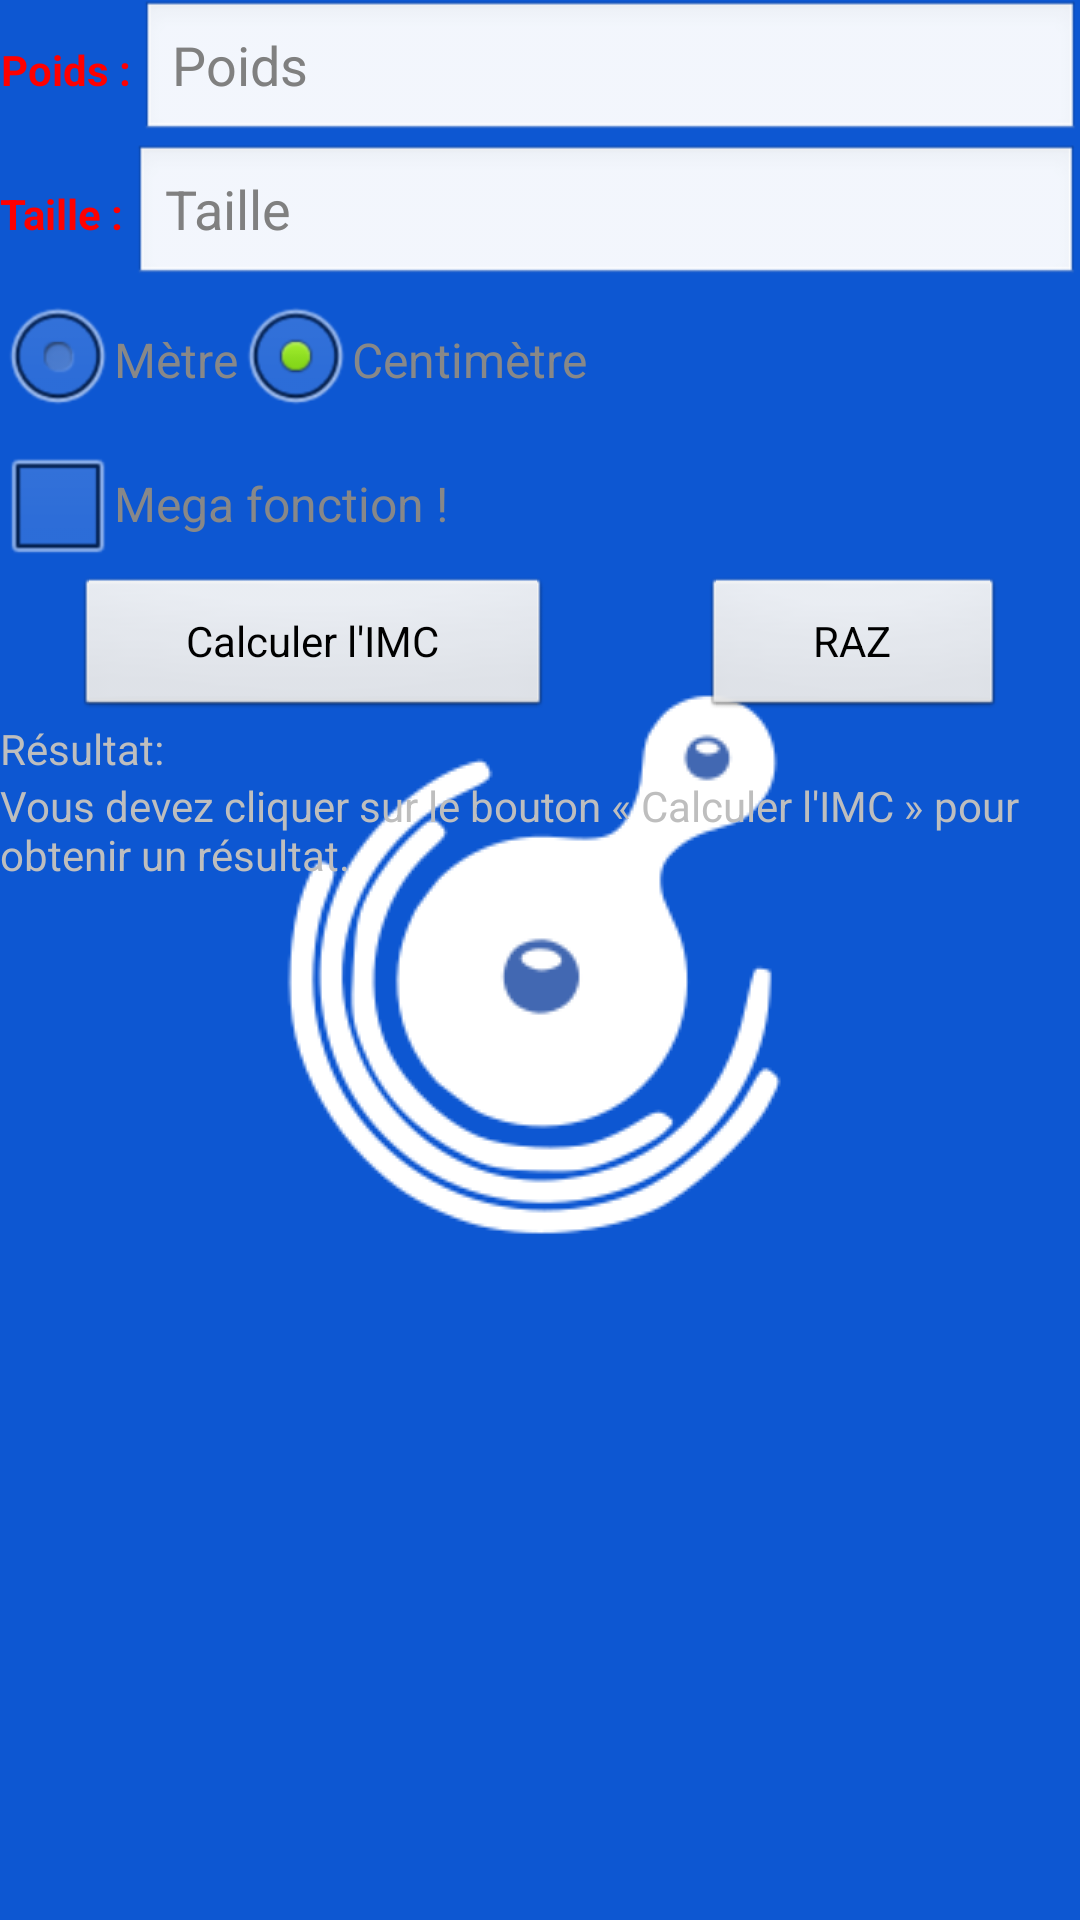

Here is an Android app screen rendered from its layout file. Give the layout XML and the strings, colors and styles it references.
<!-- AndroidManifest.xml: application theme SplashTheme -->
<!-- res/layout/activity_main_old.xml -->
<?xml version="1.0" encoding="utf-8"?>
<android.support.constraint.ConstraintLayout
    xmlns:android="http://schemas.android.com/apk/res/android"
    xmlns:app="http://schemas.android.com/apk/res-auto"
    xmlns:tools="http://schemas.android.com/tools"
    android:layout_width="match_parent"
    android:layout_height="match_parent"
    tools:context="com.nevermindltd.soundcell.MainActivity"
    android:theme="@android:style/Theme.Black.NoTitleBar.Fullscreen">

    <LinearLayout xmlns:android="http://schemas.android.com/apk/res/android"
        android:layout_width="fill_parent"
        android:layout_height="fill_parent"
        android:orientation="vertical">
        <LinearLayout
            android:layout_width="fill_parent"
            android:layout_height="wrap_content"
            android:orientation="horizontal"
            >
            <TextView
                android:layout_width="wrap_content"
                android:layout_height="wrap_content"
                android:text="Poids : "
                android:textStyle="bold"
                android:textColor="#FF0000"
                android:gravity="center"
                />
            <EditText
                android:id="@+id/poids"
                android:layout_width="fill_parent"
                android:layout_height="wrap_content"
                android:hint="Poids"
                android:inputType="numberDecimal"
                android:layout_weight="1"
                />
        </LinearLayout>
        <LinearLayout
            android:layout_width="fill_parent"
            android:layout_height="wrap_content"
            android:orientation="horizontal"
            >
            <TextView
                android:layout_width="wrap_content"
                android:layout_height="wrap_content"
                android:text="Taille : "
                android:textStyle="bold"
                android:textColor="#FF0000"
                android:gravity="center"
                />
            <EditText
                android:id="@+id/taille"
                android:layout_width="fill_parent"
                android:layout_height="wrap_content"
                android:hint="Taille"
                android:inputType="numberDecimal"
                android:layout_weight="1"
                />
        </LinearLayout>
        <RadioGroup
            android:id="@+id/group"
            android:layout_width="wrap_content"
            android:layout_height="wrap_content"
            android:checkedButton="@+id/radio2"
            android:orientation="horizontal"
            >
            <RadioButton
                android:id="@+id/radio1"
                android:layout_width="wrap_content"
                android:layout_height="wrap_content"
                android:text="Mètre"
                android:textColor="#888888"
                />
            <RadioButton
                android:id="@+id/radio2"
                android:layout_width="wrap_content"
                android:layout_height="wrap_content"
                android:text="Centimètre"
                android:textColor="#888888"
                />
        </RadioGroup>
        <CheckBox
            android:id="@+id/mega"
            android:layout_width="wrap_content"
            android:layout_height="wrap_content"
            android:text="Mega fonction !"
            android:textColor="#888888"
            />
        <LinearLayout
            android:layout_width="fill_parent"
            android:layout_height="wrap_content"
            android:orientation="horizontal"
            >
            <Button
                android:id="@+id/calcul"
                android:layout_width="wrap_content"
                android:layout_height="wrap_content"
                android:text="Calculer l'IMC"
                android:layout_weight="1"
                android:layout_marginLeft="25dip"
                android:layout_marginRight="25dip"
                />
            <Button
                android:id="@+id/raz"
                android:layout_width="wrap_content"
                android:layout_height="wrap_content"
                android:text="RAZ"
                android:layout_weight="1"
                android:layout_marginLeft="25dip"
                android:layout_marginRight="25dip"
                />
        </LinearLayout>
        <TextView
            android:layout_width="wrap_content"
            android:layout_height="wrap_content"
            android:text="Résultat:"
            />
        <TextView
            android:id="@+id/result"
            android:layout_width="fill_parent"
            android:layout_height="fill_parent"
            android:text="Vous devez cliquer sur le bouton « Calculer l'IMC » pour obtenir un résultat."
            />
    </LinearLayout>

</android.support.constraint.ConstraintLayout>
<!-- resources referenced by this layout -->
<resources>
  <style name="SplashTheme" parent="AppTheme">
          <item name="android:windowBackground">@drawable/splash</item>
      </style>
  <style name="AppTheme" parent="Theme.AppCompat.Light.NoActionBar">
          
          <item name="colorPrimary">@color/colorPrimary</item>
          <item name="colorPrimaryDark">@color/colorPrimaryDark</item>
          <item name="colorAccent">@color/colorAccent</item>
      </style>
  <!-- drawable splash (drawable) -->
  <?xml version="1.0" encoding="utf-8"?>
  <layer-list xmlns:android="http://schemas.android.com/apk/res/android"
      android:opacity="opaque">
      <item android:drawable="@color/colorAccent"/>
      <item>
          <bitmap
              android:gravity="center|clip_horizontal"
              android:src="@drawable/soundcell"
          />
      </item>
  </layer-list>
  <color name="colorPrimary">#888</color>
  <color name="colorPrimaryDark">#444</color>
  <color name="colorAccent">#0d57d2</color>
  <!-- drawable soundcell: png bitmap (drawable, 10022 bytes) -->
</resources>
